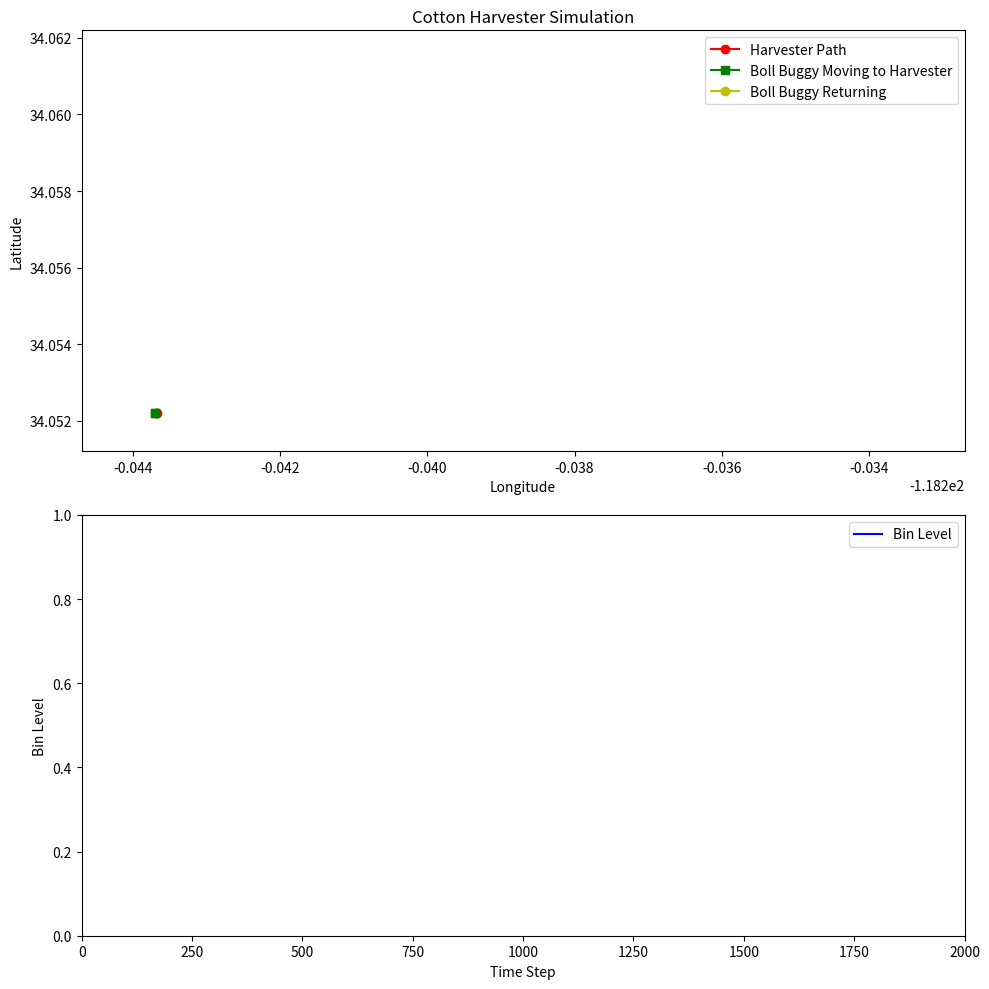

The matplotlib source for this figure:
# -*- coding: utf-8 -*-
"""
Created on Fri Aug 23 10:53:28 2024

[redacted]
"""

import matplotlib.pyplot as plt
import numpy as np
from matplotlib.animation import FuncAnimation
import time

class CottonHarvester:
    def __init__(self, start_lat, start_lon, field_size, bin_capacity, row_spacing):
        self.start_lat = start_lat
        self.start_lon = start_lon
        self.latitude = start_lat
        self.longitude = start_lon
        self.field_size = field_size
        self.bin_capacity = bin_capacity
        self.bin_level = 0
        self.trigger_threshold = 0.8  # 80% of bin capacity
        self.row_spacing = row_spacing / 111111  # Convert meters to degrees (approximate)
        self.current_row = 0
        self.direction = 1  # 1 for East, -1 for West
        self.is_stopped = False  # To stop the harvester when the boll buggy arrives

    def move(self):
        if not self.is_stopped:  # Only move if the harvester is not stopped
            # Move along the current row (East-West direction)
            self.longitude += 0.00001 * self.direction
            
            # Check if we've reached the end of the row
            if abs(self.longitude - self.start_lon) >= self.field_size:
                self.current_row += 1
                self.direction *= -1  # Change direction
                self.latitude += self.row_spacing  # Move to the next row
                self.longitude = self.start_lon if self.direction == 1 else self.start_lon + self.field_size

            # Simulate bin filling
            self.bin_level += np.random.uniform(0, 0.002) * self.bin_capacity
            if self.bin_level > self.bin_capacity:
                self.bin_level = self.bin_capacity

    def get_gps_data(self):
        return {
            'latitude': round(self.latitude, 6),
            'longitude': round(self.longitude, 6),
            'bin_level': round(self.bin_level / self.bin_capacity, 2),
            'trigger': self.bin_level >= self.trigger_threshold * self.bin_capacity
        }

class BollBuggy:
    def __init__(self, start_lat, start_lon):
        self.start_lat = start_lat
        self.start_lon = start_lon
        self.latitude = start_lat
        self.longitude = start_lon
        self.is_moving = False
        self.is_returning = False  # To indicate when the boll buggy is returning
        self.direction = 1
        self.wait_time = 0  # Time to wait for unloading

    def move_towards_harvester(self, harvester_lat, harvester_lon):
        if abs(self.longitude - harvester_lon) > 0.00001:
            self.longitude += 0.00001 * self.direction
        elif abs(self.latitude - harvester_lat) > 0.00001:
            self.latitude += 0.00001 * np.sign(harvester_lat - self.latitude)
        else:
            self.is_moving = False  # Stop moving when at the harvester's position
            self.is_returning = True
            self.wait_time = np.random.uniform(0.5, 1.5)  # Random wait time for unloading

    def move_back(self):
        speed_multiplier = 3  # Increase the speed for returning
        if abs(self.longitude - self.start_lon) > 0.00001:
            self.longitude -= 0.00001 * self.direction * speed_multiplier
        elif abs(self.latitude - self.start_lat) > 0.00001:
            self.latitude -= 0.00001 * np.sign(self.latitude - self.start_lat) * speed_multiplier
        else:
            self.is_returning = False  # Stop moving when back at the start position

class BaseStation:
    def __init__(self):
        self.harvester_data = []

    def receive_data(self, data):
        self.harvester_data.append(data)
        print(f"Received data: {data}")
        if data['trigger']:
            print("ALERT: Bin level above threshold!")

def simulate_radio_communication(harvester, base_station):
    data = harvester.get_gps_data()
    base_station.receive_data(data)
    return data

# Initialize harvester, boll buggy, and base station
harvester = CottonHarvester(start_lat=34.0522, start_lon=-118.2437, field_size=0.01, bin_capacity=1000, row_spacing=10)
boll_buggy = BollBuggy(start_lat=34.0522, start_lon=-118.2437)  # Boll buggy starts at the same position as the harvester
base_station = BaseStation()

# Set up the plot
fig, (ax1, ax2) = plt.subplots(2, 1, figsize=(10, 10))
line1, = ax1.plot([], [], 'ro-', label='Harvester Path')
line2, = ax2.plot([], [], 'b-', label='Bin Level')
boll_buggy_marker, = ax1.plot([], [], 'gs-', label='Boll Buggy Moving to Harvester')
boll_buggy_return_marker, = ax1.plot([], [], 'yo-', label='Boll Buggy Returning')
ax1.set_xlim(harvester.start_lon - 0.001, harvester.start_lon + harvester.field_size + 0.001)
ax1.set_ylim(harvester.start_lat - 0.001, harvester.start_lat + 0.01)
ax2.set_xlim(0, 2000)
ax2.set_ylim(0, 1)
ax1.set_title('Cotton Harvester Simulation')
ax1.set_xlabel('Longitude')
ax1.set_ylabel('Latitude')
ax2.set_xlabel('Time Step')
ax2.set_ylabel('Bin Level')
ax1.legend()
ax2.legend()

x_data, y_data = [], []
bin_levels = []
boll_buggy_x, boll_buggy_y = [], []
boll_buggy_return_x, boll_buggy_return_y = [], []

def update(frame):
    if boll_buggy.is_moving:
        boll_buggy.move_towards_harvester(harvester.latitude, harvester.longitude)
        if not boll_buggy.is_moving:  # Boll buggy reached the harvester
            harvester.is_stopped = True
            time.sleep(boll_buggy.wait_time)  # Simulate unloading
            harvester.bin_level = 0  # Reset bin level after unloading
    elif boll_buggy.is_returning:
        boll_buggy.move_back()
        if len(boll_buggy_x) > 1:
            boll_buggy_return_x.append(boll_buggy.longitude)
            boll_buggy_return_y.append(boll_buggy.latitude)
            boll_buggy_x.pop(0)  # Remove the first position to decrease the trace gradually
            boll_buggy_y.pop(0)
        if not boll_buggy.is_returning:  # Boll buggy returned to its start position
            harvester.is_stopped = False
            boll_buggy_return_x.clear()
            boll_buggy_return_y.clear()
    else:
        harvester.move()
        data = simulate_radio_communication(harvester, base_station)
        if data['trigger']:
            boll_buggy.is_moving = True
            boll_buggy.direction = harvester.direction  # Move in the same direction as the harvester
    
    x_data.append(harvester.longitude)
    y_data.append(harvester.latitude)
    bin_levels.append(harvester.bin_level / harvester.bin_capacity)
    boll_buggy_x.append(boll_buggy.longitude)
    boll_buggy_y.append(boll_buggy.latitude)
    
    line1.set_data(x_data, y_data)
    line2.set_data(range(len(bin_levels)), bin_levels)
    boll_buggy_marker.set_data(boll_buggy_x, boll_buggy_y)
    boll_buggy_return_marker.set_data(boll_buggy_return_x, boll_buggy_return_y)
    
    return line1, line2, boll_buggy_marker, boll_buggy_return_marker

ani = FuncAnimation(fig, update, frames=2000, interval=100, blit=True)
plt.tight_layout()
plt.show()









